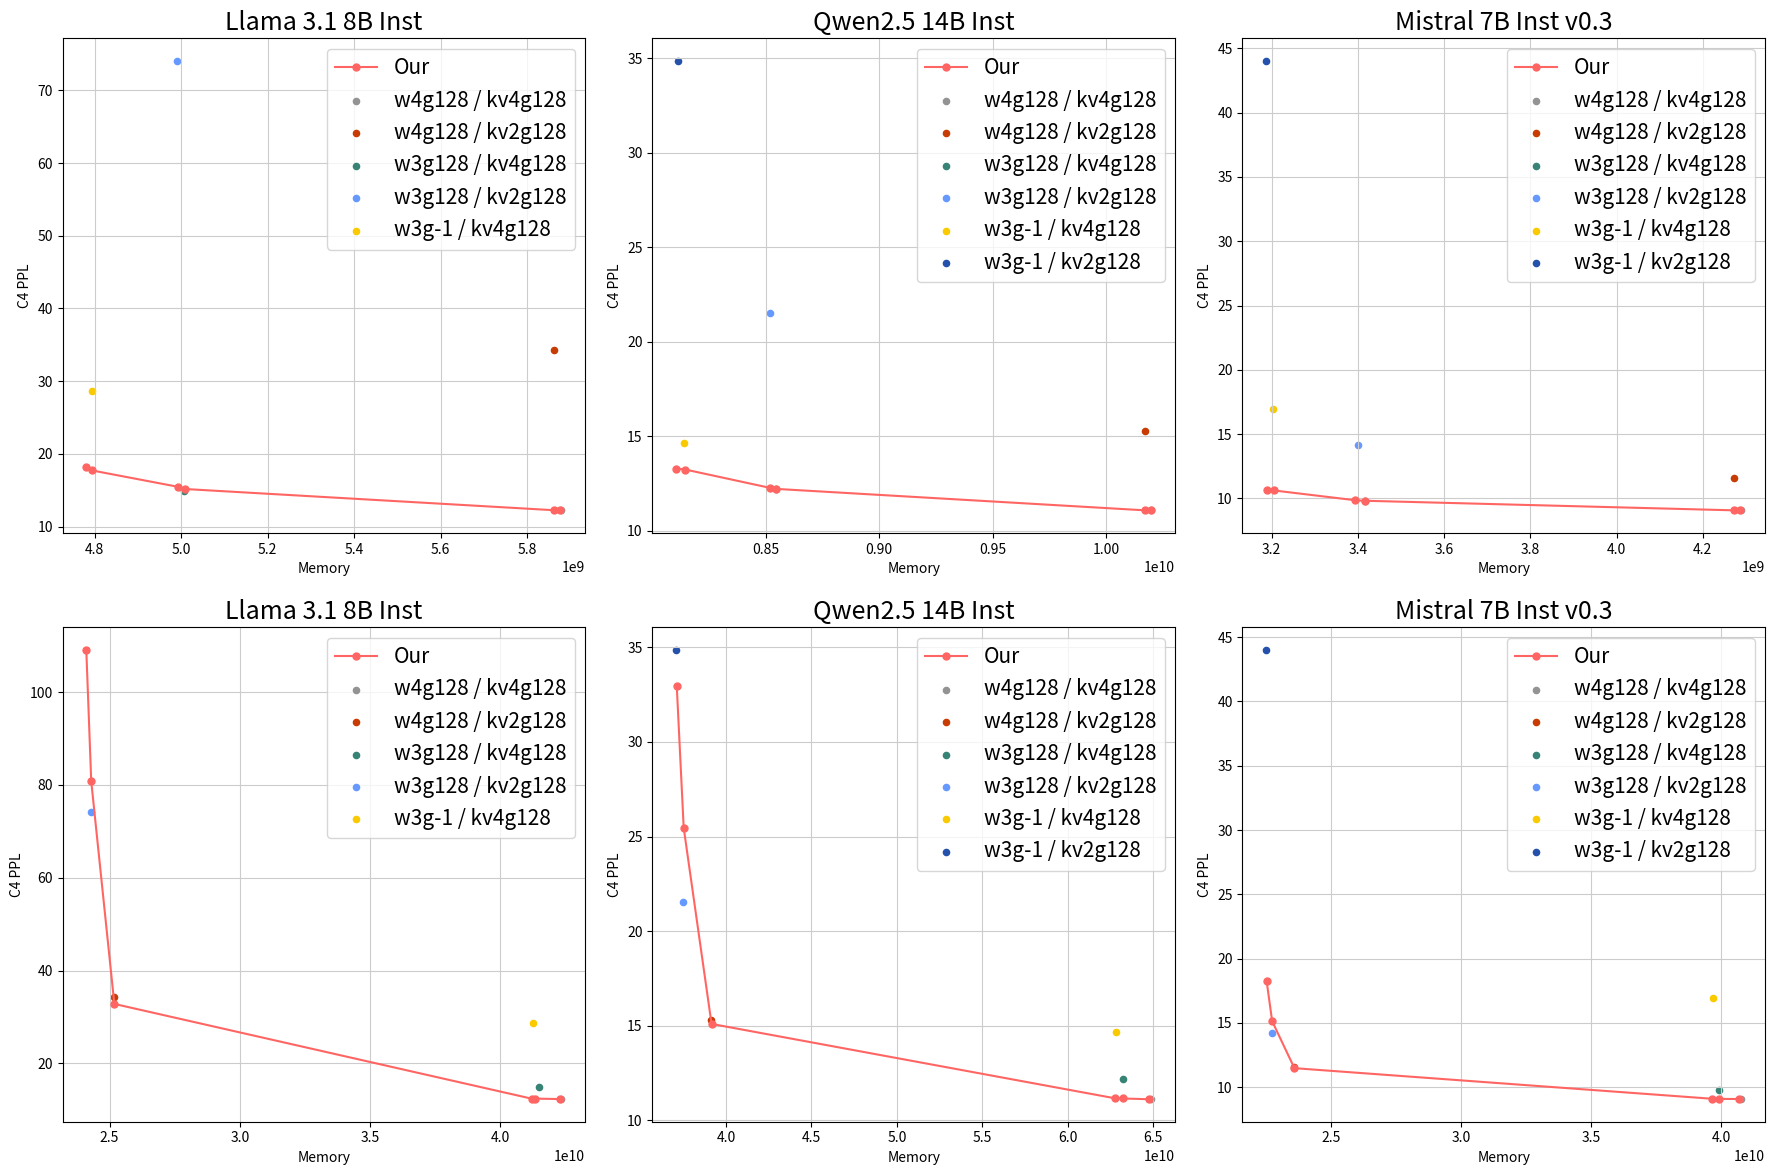

The matplotlib source for this figure: (Note: this script raises an exception after producing the figure.)
import csv
import json
import numpy as np
import matplotlib.pyplot as plt
# from utils import get_net_info

ppl_arch_figure = '/NAS/SJ/actquant/search/visualize/fig/memory_results.png'

colors = [
    '#FF6663',
    '#939393',
    '#C83C04',
    '#378375',
    '#6699FF',
    '#FACA00',
    '#2351AB',
    '#736363',
]

# colors = [
#     '#535353',
#     '#2351AB',
#     '#C83C04',
#     '#FACA00',
#     '#378375',
#     '#6699FF'
# ]
nrows = 2
ncols = 3
size = 6
fig, axes = plt.subplots(nrows=nrows, ncols=ncols, figsize=(size * ncols, size * nrows)) 
# fig.subplots_adjust(hspace=0.5, wspace=0.1)
marker_size = 5
scatter_size = 20

font_size = 15
plt.rc('font', size=font_size)


our_llama_31_8b_inst_1024_mem = [5876686848, 5862006784, 5008596992, 4992770048, 4794392576, 4780892160]
our_llama_31_8b_inst_1024_longbench = [53.1225, 52.79, 50.74625, 50.65, 48.63625, 48.2725]
our_llama_31_8b_inst_1024_c4 = [12.2087965, 12.24480724, 15.16447544, 15.46710396, 17.71403122, 18.25587463]

# our_llama_31_8b_inst_1048576_mem = [42312146944, 25181036544, 41338019840, 41204326400, 24103624704]
our_llama_31_8b_inst_1048576_mem = [42312146944, 41338019840, 41204326400, 25181036544, 24103624704]
our_llama_31_8b_inst_1048576_mem2 = [42312146944, 41338019840, 41204326400, 25181036544, 24293416960, 24103624704]
our_llama_31_8b_inst_1048576_longbench = [52.9225, 52.81375, 52.8125, 48.6075, 44.4075]
our_llama_31_8b_inst_1048576_c4 = [12.30204964, 12.39396954, 12.39116287, 32.80329895, 80.79725647, 109.1700058]

# our_qwen25_7b_inst_1024_mem = [5653232640, 5653232640, 4857920512, 4850613248, 4659690496, 4651793408]
# our_qwen25_7b_inst_1024_longbench = [51.63875, 51.63875, 46.5425, 46.82625, 41.9175, 41.55]

# our_qwen25_7b_inst_1048576_mem = [21591440384, 14117583872, 20752579584, 13307853824, 20601584640, 13108755456]
# our_qwen25_7b_inst_1048576_longbench = [51.57375, 48.08, 51.43625, 39.72625, 51.44875, 33.37875]

our_qwen25_14b_inst_1024_mem = [10199181312, 10172606464, 8546723840, 8517232640, 8144824320, 8105469952]
our_qwen25_14b_inst_1024_longbench = [52.25875, 52.3725, 50.87, 50.62625, 50.1125, 49.14375]
our_qwen25_14b_inst_1024_c4 = [11.07064342, 11.07767773, 12.21304131, 12.27282238, 13.23994827, 13.2931118]

# our_qwen25_14b_inst_1048576_mem = [64761964544, 39148201984, 63219116032, 37516814336, 62749353984, 37110491136]
# our_qwen25_14b_inst_1048576_longbench = [51.48125, 50.305, 52.22625, 46.14625, 52.16125, 42.8575]
our_qwen25_14b_inst_1048576_mem = [64761964544, 63219116032, 62749353984, 39148201984, 37516814336, 37110491136]
our_qwen25_14b_inst_1048576_longbench = [51.48125, 52.22625, 52.16125, 50.305, 46.14625, 42.8575]
our_qwen25_14b_inst_1048576_c4 = [11.12086391, 11.16060066, 11.17476559, 15.09971619, 25.46052551, 32.95238876]

our_mistral_7b_inst_v03_1024_mem = [4286586880, 4271775744, 3417088000, 3394641920, 3205013504, 3189121024]
our_mistral_7b_inst_v03_1024_longbench = [52.14375, 52.50125, 50.02875, 49.945, 49.25625, 48.51125]
our_mistral_7b_inst_v03_1024_c4 = [9.057579041, 9.069731712, 9.813754082, 9.852708817, 10.61759567, 10.6838007]

# our_mistral_7b_inst_v03_1048576_mem = [40691572736, 23583006720, 39919820800, 39651385344, 22516604928]
# our_mistral_7b_inst_v03_1048576_longbench = [52.52, 50.25, 52.4, 52.45875, 46.94125]
our_mistral_7b_inst_v03_1048576_mem = [40691572736, 39919820800, 39651385344, 23583006720, 22516604928]
our_mistral_7b_inst_v03_1048576_mem2 = [40691572736, 39919820800, 39651385344, 23583006720, 22728417280, 22516604928]
our_mistral_7b_inst_v03_1048576_longbench = [52.52, 52.4, 52.45875, 50.25, 46.94125]
our_mistral_7b_inst_v03_1048576_c4 = [9.082056999, 9.093878746, 9.101392746, 11.4829216, 15.13122749, 18.23580742]

# axes[0, 0].plot(our_llama_31_8b_inst_1024_mem, our_llama_31_8b_inst_1024_longbench, 'o-', label='Our', ms=marker_size, c=colors[0])
# axes[0, 0].scatter(5878849536, 53.0625, label='w4g128 / kv4g128', s=scatter_size, c=colors[1])
# axes[0, 0].scatter(5862072320, 51.61375, label='w4g128 / kv2g128', s=scatter_size, c=colors[2])
# axes[0, 0].scatter(5006434304, 52.24125, label='w3g128 / kv4g128', s=scatter_size, c=colors[3])
# axes[0, 0].scatter(4989657088, 50.07625, label='w3g128 / kv2g128', s=scatter_size, c=colors[4])
# axes[0, 0].scatter(4793835520, 39.7775, label='w3g-1 / kv4g128', s=scatter_size, c=colors[5])
# axes[0, 0].scatter(4777058304, 35.9175, label='w3g-1 / kv2g128', s=scatter_size, c=colors[6])
# axes[0, 0].set_ylabel('Long Bench Avg.')

axes[0, 0].plot(our_llama_31_8b_inst_1024_mem, our_llama_31_8b_inst_1024_c4, 'o-', label='Our', ms=marker_size, c=colors[0])
axes[0, 0].scatter(5878849536, 12.26306725, label='w4g128 / kv4g128', s=scatter_size, c=colors[1])
axes[0, 0].scatter(5862072320, 34.28988266, label='w4g128 / kv2g128', s=scatter_size, c=colors[2])
axes[0, 0].scatter(5006434304, 14.90471745, label='w3g128 / kv4g128', s=scatter_size, c=colors[3])
axes[0, 0].scatter(4989657088, 74.07248688, label='w3g128 / kv2g128', s=scatter_size, c=colors[4])
axes[0, 0].scatter(4793835520, 28.66698265, label='w3g-1 / kv4g128', s=scatter_size, c=colors[5])
# axes[0, 0].scatter(4777058304, 395.6902771, label='w3g-1 / kv2g128', s=scatter_size, c=colors[6])
axes[0, 0].set_ylabel('C4 PPL')

axes[0, 0].set_title('Llama 3.1 8B Inst')
axes[0, 0].set_xlabel('Memory')
# axes[0, 0].set_xlim([None, 5.5])
axes[0, 0].grid(c='0.8')
axes[0, 0].legend()

# axes[0, 1].plot(our_qwen25_14b_inst_1024_mem, our_qwen25_14b_inst_1024_longbench, 'o-', label='Our', ms=marker_size, c=colors[0])
# axes[0, 1].scatter(10196035584, 52.245, label='w4g128 / kv4g128', s=scatter_size, c=colors[1])
# axes[0, 1].scatter(10170869760, 50.535, label='w4g128 / kv2g128', s=scatter_size, c=colors[2])
# axes[0, 1].scatter(8544528384, 50.85375, label='w3g128 / kv4g128', s=scatter_size, c=colors[3])
# axes[0, 1].scatter(8519362560, 48.92125, label='w3g128 / kv2g128', s=scatter_size, c=colors[4])
# axes[0, 1].scatter(8140302336, 45.705, label='w3g-1 / kv4g128', s=scatter_size, c=colors[5])
# axes[0, 1].scatter(8115136512, 42.2175, label='w3g-1 / kv2g128', s=scatter_size, c=colors[6])
# axes[0, 1].set_ylabel('Long Bench Avg.')

axes[0, 1].plot(our_qwen25_14b_inst_1024_mem, our_qwen25_14b_inst_1024_c4, 'o-', label='Our', ms=marker_size, c=colors[0])
axes[0, 1].scatter(10196035584, 11.07064342, label='w4g128 / kv4g128', s=scatter_size, c=colors[1])
axes[0, 1].scatter(10170869760, 15.28642178, label='w4g128 / kv2g128', s=scatter_size, c=colors[2])
axes[0, 1].scatter(8544528384, 12.19672394, label='w3g128 / kv4g128', s=scatter_size, c=colors[3])
axes[0, 1].scatter(8519362560, 21.54403305, label='w3g128 / kv2g128', s=scatter_size, c=colors[4])
axes[0, 1].scatter(8140302336, 14.65903187, label='w3g-1 / kv4g128', s=scatter_size, c=colors[5])
axes[0, 1].scatter(8115136512, 34.87562943, label='w3g-1 / kv2g128', s=scatter_size, c=colors[6])
axes[0, 1].set_ylabel('C4 PPL')

axes[0, 1].set_title('Qwen2.5 14B Inst')
axes[0, 1].set_xlabel('Memory')
# axes[0, 1].set_xlim([None, 5.5])
axes[0, 1].grid(c='0.8')
axes[0, 1].legend()

# axes[0, 2].plot(our_mistral_7b_inst_v03_1024_mem, our_mistral_7b_inst_v03_1024_longbench, 'o-', label='Our', ms=marker_size, c=colors[0])
# axes[0, 2].scatter(4289208320, 52.19875, label='w4g128 / kv4g128', s=scatter_size, c=colors[1])
# axes[0, 2].scatter(4272431104, 50.515, label='w4g128 / kv2g128', s=scatter_size, c=colors[2])
# axes[0, 2].scatter(3416793088, 49.14625, label='w3g128 / kv4g128', s=scatter_size, c=colors[3])
# axes[0, 2].scatter(3400015872, 47.07125, label='w3g128 / kv2g128', s=scatter_size, c=colors[4])
# axes[0, 2].scatter(3204194304, 33.96125, label='w3g-1 / kv4g128', s=scatter_size, c=colors[5])
# axes[0, 2].scatter(3187417088, 31.93125, label='w3g-1 / kv2g128', s=scatter_size, c=colors[6])
# axes[0, 2].set_ylabel('Long Bench Avg.')

axes[0, 2].plot(our_mistral_7b_inst_v03_1024_mem, our_mistral_7b_inst_v03_1024_c4, 'o-', label='Our', ms=marker_size, c=colors[0])
axes[0, 2].scatter(4289208320, 9.066065788, label='w4g128 / kv4g128', s=scatter_size, c=colors[1])
axes[0, 2].scatter(4272431104, 11.58375931, label='w4g128 / kv2g128', s=scatter_size, c=colors[2])
axes[0, 2].scatter(3416793088, 9.78512001, label='w3g128 / kv4g128', s=scatter_size, c=colors[3])
axes[0, 2].scatter(3400015872, 14.18944263, label='w3g128 / kv2g128', s=scatter_size, c=colors[4])
axes[0, 2].scatter(3204194304, 16.95111656, label='w3g-1 / kv4g128', s=scatter_size, c=colors[5])
axes[0, 2].scatter(3187417088, 44.03146362, label='w3g-1 / kv2g128', s=scatter_size, c=colors[6])
axes[0, 2].set_ylabel('C4 PPL')

axes[0, 2].set_title('Mistral 7B Inst v0.3')
axes[0, 2].set_xlabel('Memory')
# axes[0, 2].set_xlim([None, 5.5])
axes[0, 2].grid(c='0.8')
axes[0, 2].legend()

# axes[1, 0].plot(our_llama_31_8b_inst_1048576_mem, our_llama_31_8b_inst_1048576_longbench, 'o-', label='Our', ms=marker_size, c=colors[0])
# axes[1, 0].scatter(42350419968, 53.0625, label='w4g128 / kv4g128', s=scatter_size, c=colors[1])
# axes[1, 0].scatter(25170550784, 51.61375, label='w4g128 / kv2g128', s=scatter_size, c=colors[2])
# axes[1, 0].scatter(41478004736, 52.24125, label='w3g128 / kv4g128', s=scatter_size, c=colors[3])
# axes[1, 0].scatter(24298135552, 50.07625, label='w3g128 / kv2g128', s=scatter_size, c=colors[4])
# axes[1, 0].scatter(41265405952, 39.7775, label='w3g-1 / kv4g128', s=scatter_size, c=colors[5])
# axes[1, 0].scatter(24085536768, 35.9175, label='w3g-1 / kv2g128', s=scatter_size, c=colors[6])
# axes[1, 0].set_ylabel('Long Bench Avg.')

axes[1, 0].plot(our_llama_31_8b_inst_1048576_mem2, our_llama_31_8b_inst_1048576_c4, 'o-', label='Our', ms=marker_size, c=colors[0])
axes[1, 0].scatter(42350419968, 12.26306725, label='w4g128 / kv4g128', s=scatter_size, c=colors[1])
axes[1, 0].scatter(25170550784, 34.28988266, label='w4g128 / kv2g128', s=scatter_size, c=colors[2])
axes[1, 0].scatter(41478004736, 14.90471745, label='w3g128 / kv4g128', s=scatter_size, c=colors[3])
axes[1, 0].scatter(24298135552, 74.07248688, label='w3g128 / kv2g128', s=scatter_size, c=colors[4])
axes[1, 0].scatter(41265405952, 28.66698265, label='w3g-1 / kv4g128', s=scatter_size, c=colors[5])
# axes[1, 0].scatter(24085536768, 395.6902771, label='w3g-1 / kv2g128', s=scatter_size, c=colors[6])
axes[1, 0].set_ylabel('C4 PPL')

axes[1, 0].set_title('Llama 3.1 8B Inst')
axes[1, 0].set_xlabel('Memory')
# axes[1, 0].set_xlim([None, 5.5])
axes[1, 0].grid(c='0.8')
axes[1, 0].legend()

# axes[1, 1].plot(our_qwen25_14b_inst_1048576_mem, our_qwen25_14b_inst_1048576_longbench, 'o-', label='Our', ms=marker_size, c=colors[0])
# axes[1, 1].scatter(64903391232, 52.245, label='w4g128 / kv4g128', s=scatter_size, c=colors[1])
# axes[1, 1].scatter(39133587456, 50.535, label='w4g128 / kv2g128', s=scatter_size, c=colors[2])
# axes[1, 1].scatter(63251884032, 50.85375, label='w3g128 / kv4g128', s=scatter_size, c=colors[3])
# axes[1, 1].scatter(37482080256, 48.92125, label='w3g128 / kv2g128', s=scatter_size, c=colors[4])
# axes[1, 1].scatter(62847657984, 45.705, label='w3g-1 / kv4g128', s=scatter_size, c=colors[5])
# axes[1, 1].scatter(37077854208, 42.2175, label='w3g-1 / kv2g128', s=scatter_size, c=colors[6])
# axes[1, 1].set_ylabel('Long Bench Avg.')

axes[1, 1].plot(our_qwen25_14b_inst_1048576_mem, our_qwen25_14b_inst_1048576_c4, 'o-', label='Our', ms=marker_size, c=colors[0])
axes[1, 1].scatter(64903391232, 11.12086391, label='w4g128 / kv4g128', s=scatter_size, c=colors[1])
axes[1, 1].scatter(39133587456, 15.28642178, label='w4g128 / kv2g128', s=scatter_size, c=colors[2])
axes[1, 1].scatter(63251884032, 12.19672394, label='w3g128 / kv4g128', s=scatter_size, c=colors[3])
axes[1, 1].scatter(37482080256, 21.54403305, label='w3g128 / kv2g128', s=scatter_size, c=colors[4])
axes[1, 1].scatter(62847657984, 14.65903187, label='w3g-1 / kv4g128', s=scatter_size, c=colors[5])
axes[1, 1].scatter(37077854208, 34.87562943, label='w3g-1 / kv2g128', s=scatter_size, c=colors[6])
axes[1, 1].set_ylabel('C4 PPL')

axes[1, 1].set_title('Qwen2.5 14B Inst')
axes[1, 1].set_xlabel('Memory')
# axes[1, 1].set_xlim([None, 5.5])
axes[1, 1].grid(c='0.8')
axes[1, 1].legend()

# axes[1, 2].plot(our_mistral_7b_inst_v03_1048576_mem, our_mistral_7b_inst_v03_1048576_longbench, 'o-', label='Our', ms=marker_size, c=colors[0])
# axes[1, 2].scatter(40760778752, 52.19875, label='w4g128 / kv4g128', s=scatter_size, c=colors[1])
# axes[1, 2].scatter(23580909568, 50.515, label='w4g128 / kv2g128', s=scatter_size, c=colors[2])
# axes[1, 2].scatter(39888363520, 49.14625, label='w3g128 / kv4g128', s=scatter_size, c=colors[3])
# axes[1, 2].scatter(22708494336, 47.07125, label='w3g128 / kv2g128', s=scatter_size, c=colors[4])
# axes[1, 2].scatter(39675764736, 33.96125, label='w3g-1 / kv4g128', s=scatter_size, c=colors[5])
# axes[1, 2].scatter(22495895552, 31.93125, label='w3g-1 / kv2g128', s=scatter_size, c=colors[6])
# axes[1, 2].set_ylabel('Long Bench Avg.')

axes[1, 2].plot(our_mistral_7b_inst_v03_1048576_mem2, our_mistral_7b_inst_v03_1048576_c4, 'o-', label='Our', ms=marker_size, c=colors[0])
axes[1, 2].scatter(40760778752, 9.066065788, label='w4g128 / kv4g128', s=scatter_size, c=colors[1])
axes[1, 2].scatter(23580909568, 11.58375931, label='w4g128 / kv2g128', s=scatter_size, c=colors[2])
axes[1, 2].scatter(39888363520, 9.78512001, label='w3g128 / kv4g128', s=scatter_size, c=colors[3])
axes[1, 2].scatter(22708494336, 14.18944263, label='w3g128 / kv2g128', s=scatter_size, c=colors[4])
axes[1, 2].scatter(39675764736, 16.95111656, label='w3g-1 / kv4g128', s=scatter_size, c=colors[5])
axes[1, 2].scatter(22495895552, 44.03146362, label='w3g-1 / kv2g128', s=scatter_size, c=colors[6])
axes[1, 2].set_ylabel('C4 PPL')

axes[1, 2].set_title('Mistral 7B Inst v0.3')
axes[1, 2].set_xlabel('Memory')
# axes[1, 2].set_xlim([None, 5.5])
axes[1, 2].grid(c='0.8')
axes[1, 2].legend()



plt.tight_layout()
plt.savefig(ppl_arch_figure, dpi=300)